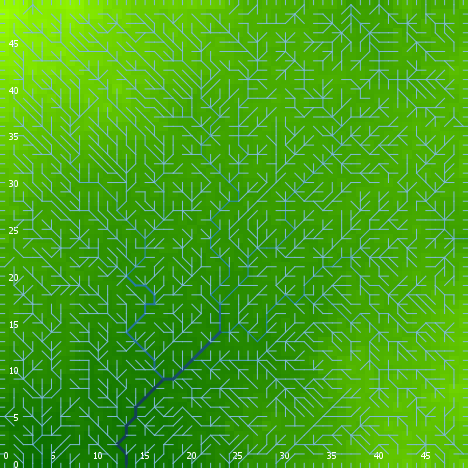

Source data for this figure (header and first rows):
export-world data (NetLogo 6.0.4)
land.nlogo
01/13/2020 23:38:34:861 +0000
RANDOM STATE
0 0 -1727483681 360 -0.43886546337718535…
GLOBALS
min-pxcor, max-pxcor, min-pycor, max-pycor, perspective, subject, nextIndex, directed-links, ticks, algorithm-style, continentality, display-mode, do-fill-sinks, elevationdistribution, elevationnoise, elevationsmoothstep, featureanglerange, landoceanratio, maxdist, maxelevation, minelevation, numcontinents, numoceans, numranges
0, 49, 0, 49, 0, nobody, 2600, "UNDIRECTED", -1, "C#", 3602, "terrain", true, [1.6337989462831772 1.4016373710336474 0…, 0.7331, 1, 7.26, 1, 34.65, 2.518, 0.1228, 4, 1, 0
TURTLES
who, color, heading, xcor, ycor, shape, label, label-color, breed, hidden?, size, pen-size, pen-mode, points
0, 85, 166, 41, 21, "default", "", 9.9, {breed flowholders}, true, 1, 1, "up", 
1, 85, 90, 15, 9, "default", "", 9.9, {breed flowholders}, true, 1, 1, "up", 
2, 135, 219, 38, 19, "default", "", 9.9, {breed flowholders}, true, 1, 1, "up", 
3, 97, 90, 49, 26, "line half", "", 9.9, {breed flowholders}, false, 1, 1, "up", 
4, 85, 49, 14, 13, "default", "", 9.9, {breed flowholders}, true, 1, 1, "up", 
5, 5, 194, 39, 9, "default", "", 9.9, {breed flowholders}, true, 1, 1, "up", 
6, 97, 90, 49, 48, "line half", "", 9.9, {breed flowholders}, false, 1, 1, "up", 
7, 95, 284, 11, 48, "default", "", 9.9, {breed flowholders}, true, 1, 1, "up", 
8, 35, 129, 1, 31, "default", "", 9.9, {breed flowholders}, true, 1, 1, "up", 
9, 35, 353, 19, 26, "default", "", 9.9, {breed flowholders}, true, 1, 1, "up", 
10, 75, 188, 6, 24, "default", "", 9.9, {breed flowholders}, true, 1, 1, "up", 
11, 15, 159, 43, 2, "default", "", 9.9, {breed flowholders}, true, 1, 1, "up", 
12, 135, 40, 32, 34, "default", "", 9.9, {breed flowholders}, true, 1, 1, "up", 
13, 115, 2, 34, 14, "default", "", 9.9, {breed flowholders}, true, 1, 1, "up", 
14, 96.9, 180, 47, 0, "line half", "", 9.9, {breed flowholders}, false, 1, 1, "up", 
15, 55, 107, 45, 41, "default", "", 9.9, {breed flowholders}, true, 1, 1, "up", 
16, 35, 153, 44, 42, "default", "", 9.9, {breed flowholders}, true, 1, 1, "up", 
17, 115, 304, 39, 26, "default", "", 9.9, {breed flowholders}, true, 1, 1, "up", 
18, 115, 8, 2, 7, "default", "", 9.9, {breed flowholders}, true, 1, 1, "up", 
19, 55, 125, 16, 8, "default", "", 9.9, {breed flowholders}, true, 1, 1, "up", 
20, 85, 199, 7, 30, "default", "", 9.9, {breed flowholders}, true, 1, 1, "up", 
21, 75, 223, 17, 30, "default", "", 9.9, {breed flowholders}, true, 1, 1, "up", 
22, 135, 168, 33, 29, "default", "", 9.9, {breed flowholders}, true, 1, 1, "up", 
23, 97, 270, 0, 39, "line half", "", 9.9, {breed flowholders}, false, 1, 1, "up", 
24, 95, 120, 18, 14, "default", "", 9.9, {breed flowholders}, true, 1, 1, "up", 
25, 115, 337, 1, 9, "default", "", 9.9, {breed flowholders}, true, 1, 1, "up", 
26, 75, 35, 16, 39, "default", "", 9.9, {breed flowholders}, true, 1, 1, "up", 
27, 35, 359, 9, 48, "default", "", 9.9, {breed flowholders}, true, 1, 1, "up", 
28, 65, 100, 30, 28, "default", "", 9.9, {breed flowholders}, true, 1, 1, "up", 
29, 97, 270, 0, 8, "line half", "", 9.9, {breed flowholders}, false, 1, 1, "up", 
30, 15, 194, 13, 9, "default", "", 9.9, {breed flowholders}, true, 1, 1, "up", 
31, 85, 211, 14, 30, "default", "", 9.9, {breed flowholders}, true, 1, 1, "up", 
32, 55, 163, 28, 15, "default", "", 9.9, {breed flowholders}, true, 1, 1, "up", 
33, 35, 313, 21, 23, "default", "", 9.9, {breed flowholders}, true, 1, 1, "up", 
34, 115, 303, 21, 15, "default", "", 9.9, {breed flowholders}, true, 1, 1, "up", 
35, 85, 344, 44, 4, "default", "", 9.9, {breed flowholders}, true, 1, 1, "up", 
36, 5, 177, 38, 21, "default", "", 9.9, {breed flowholders}, true, 1, 1, "up", 
37, 35, 140, 14, 39, "default", "", 9.9, {breed flowholders}, true, 1, 1, "up", 
38, 85, 52, 48, 15, "default", "", 9.9, {breed flowholders}, true, 1, 1, "up", 
39, 135, 263, 11, 21, "default", "", 9.9, {breed flowholders}, true, 1, 1, "up", 
40, 125, 275, 6, 45, "default", "", 9.9, {breed flowholders}, true, 1, 1, "up", 
41, 65, 36, 38, 27, "default", "", 9.9, {breed flowholders}, true, 1, 1, "up", 
42, 85, 34, 43, 13, "default", "", 9.9, {breed flowholders}, true, 1, 1, "up", 
43, 5, 270, 35, 43, "default", "", 9.9, {breed flowholders}, true, 1, 1, "up", 
44, 5, 248, 27, 34, "default", "", 9.9, {breed flowholders}, true, 1, 1, "up", 
45, 105, 125, 21, 38, "default", "", 9.9, {breed flowholders}, true, 1, 1, "up", 
46, 95, 345, 43, 42, "default", "", 9.9, {breed flowholders}, true, 1, 1, "up", 
47, 115, 124, 47, 41, "default", "", 9.9, {breed flowholders}, true, 1, 1, "up", 
48, 125, 249, 31, 22, "default", "", 9.9, {breed flowholders}, true, 1, 1, "up", 
49, 95, 130, 25, 43, "default", "", 9.9, {breed flowholders}, true, 1, 1, "up", 
50, 15, 256, 7, 43, "default", "", 9.9, {breed flowholders}, true, 1, 1, "up", 
... 7,511 more rows
